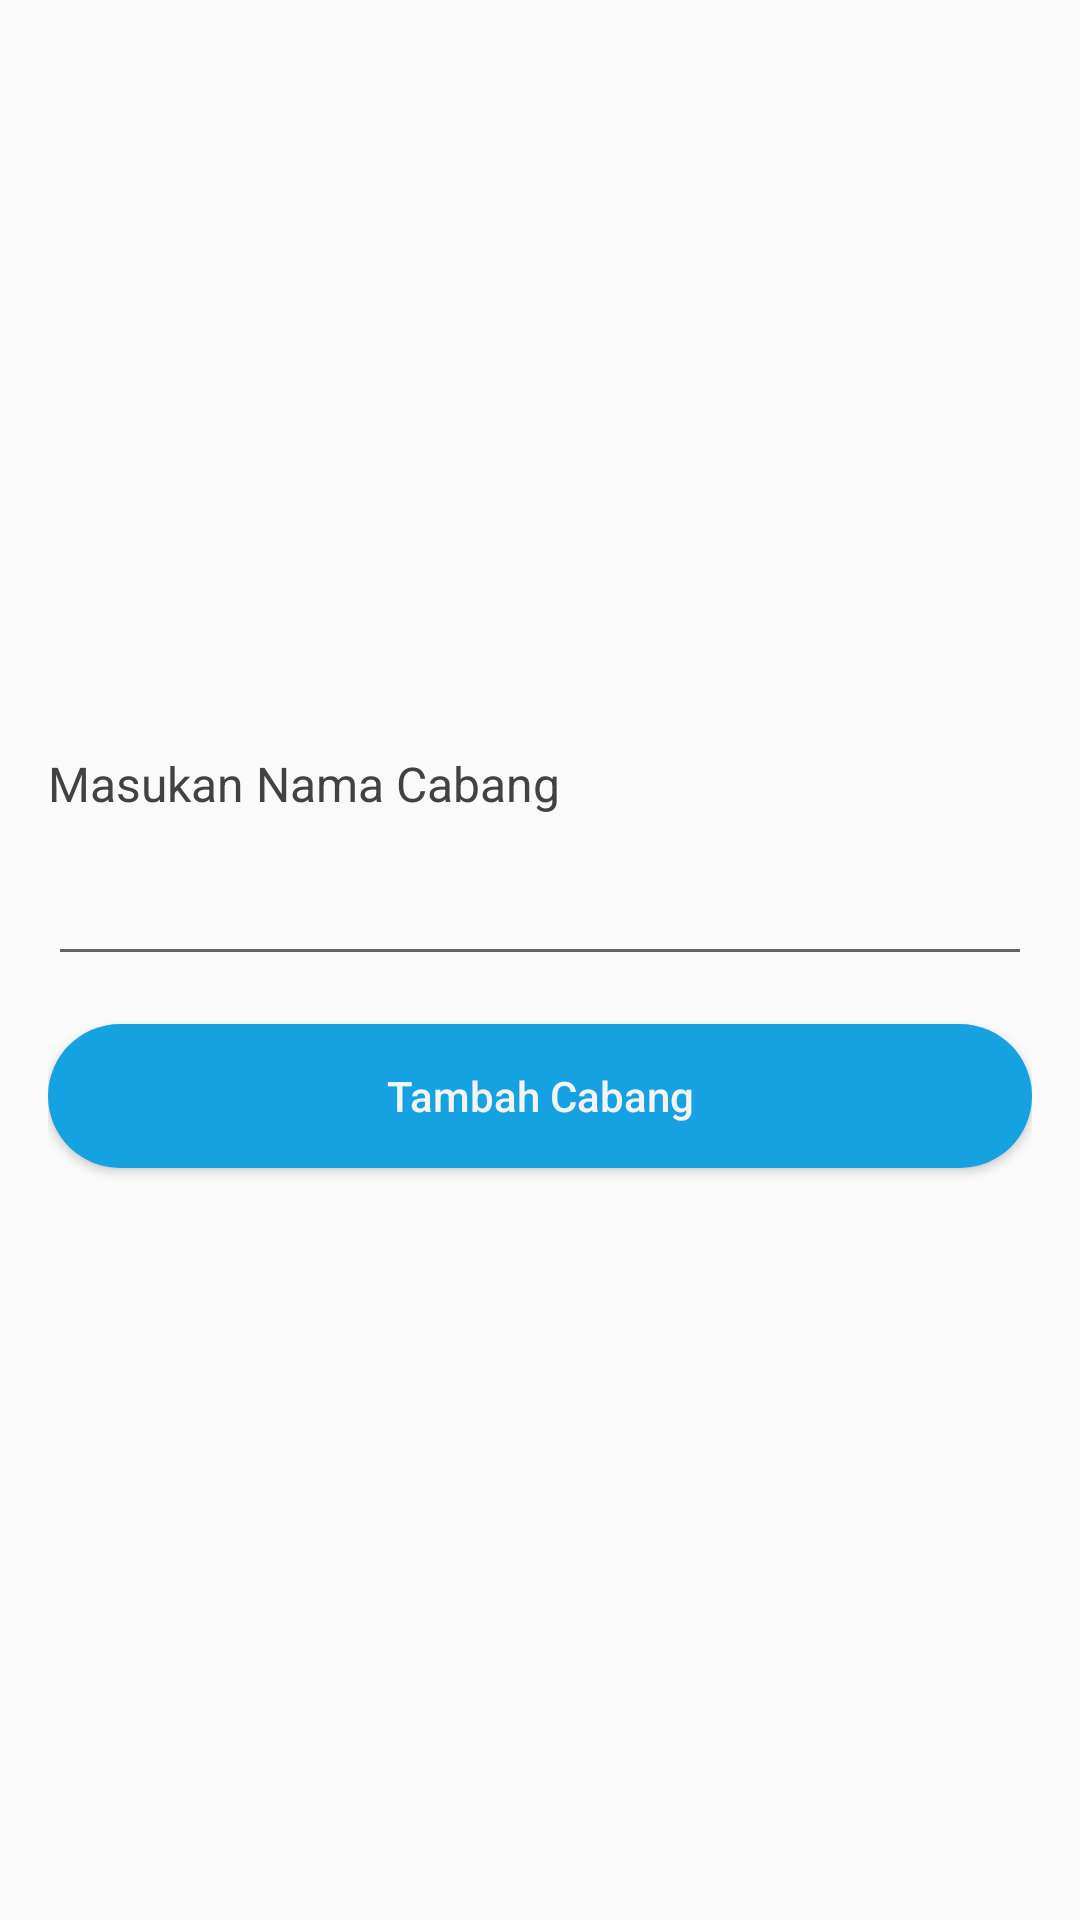

Produce the Android XML layout that renders to this screen, including the resource entries it uses.
<!-- AndroidManifest.xml: application theme AppTheme -->
<!-- res/layout/dialog_tambah_kcp.xml -->
<?xml version="1.0" encoding="utf-8"?>
<LinearLayout
    xmlns:android="http://schemas.android.com/apk/res/android"
    xmlns:tools="http://schemas.android.com/tools"
    android:layout_width="match_parent"
    android:layout_height="match_parent"
    android:orientation="vertical"
    android:gravity="center"
    android:padding="16dp">

    <TextView
        android:id="@+id/text_header_progress"
        android:layout_width="match_parent"
        android:layout_height="wrap_content"
        android:text="Masukan Nama Cabang"
        android:textSize="16sp"
        android:textColor="@color/colorP"
        android:layout_marginBottom="12dp"/>
    <EditText
        android:id="@+id/edit_nama_cabang"
        android:layout_width="match_parent"
        android:layout_height="wrap_content"
        android:inputType="text"
        android:maxLines="1"
        tools:ignore="LabelFor" />

    <androidx.appcompat.widget.AppCompatButton
        android:id="@+id/btn_tambah_dialog_cabang"
        android:layout_width="match_parent"
        android:layout_height="wrap_content"
        android:text="Tambah Cabang"
        android:paddingHorizontal="14dp"
        android:textAllCaps="false"
        android:textColor="@color/colorWhiteText"
        android:background="@drawable/button"
        android:enabled="true"
        android:layout_marginTop="16dp"/>


</LinearLayout>
<!-- resources referenced by this layout -->
<resources>
  <color name="colorP">#424242</color>
  <color name="colorWhiteText">#F4F4F4</color>
  <!-- drawable button (drawable) -->
  <?xml version="1.0" encoding="utf-8"?>
  <selector xmlns:android="http://schemas.android.com/apk/res/android">
  
      <item android:state_enabled="true" android:drawable="@drawable/ripple_effect"/>
      <item android:state_enabled="false" android:drawable="@drawable/rounded_corner_disable"/>
  </selector>
  <style name="AppTheme" parent="Theme.AppCompat.Light.NoActionBar">
          
          <item name="colorPrimary">@color/colorP</item>
          <item name="colorPrimaryDark">@color/colorPD</item>
          <item name="colorAccent">@color/colorAccent</item>
  
  
          <item name="android:windowNoTitle">true</item>
          <item name="android:windowActionBar">false</item>
          <item name="android:windowFullscreen">true</item>
          <item name="android:windowContentOverlay">@null</item>
  
      </style>
  <!-- drawable ripple_effect (drawable) -->
  <?xml version="1.0" encoding="utf-8"?>
  <ripple xmlns:android="http://schemas.android.com/apk/res/android"
      android:color="@color/colorAccentDark">
      <item android:id="@android:id/mask">
          <shape android:shape="rectangle">
              <solid android:color="@color/colorAccentDark" />
              <corners android:radius="24dp" />
          </shape>
      </item>
  
      <item android:id="@android:id/background">
          <shape android:shape="rectangle">
              <solid android:color="@color/colorAccent" />
              <corners android:radius="24dp" />
          </shape>
      </item>
  </ripple>
  <!-- drawable rounded_corner_disable (drawable) -->
  <?xml version="1.0" encoding="utf-8"?>
  <shape xmlns:android="http://schemas.android.com/apk/res/android">
      <corners android:radius="24dp" />
      <solid android:color="@color/colorDisable" />
  </shape>
  <color name="colorPD">#2C2C2C</color>
  <color name="colorAccent">#16A2E1</color>
  <color name="colorAccentDark">#076188</color>
  <color name="colorDisable">#838383</color>
</resources>
